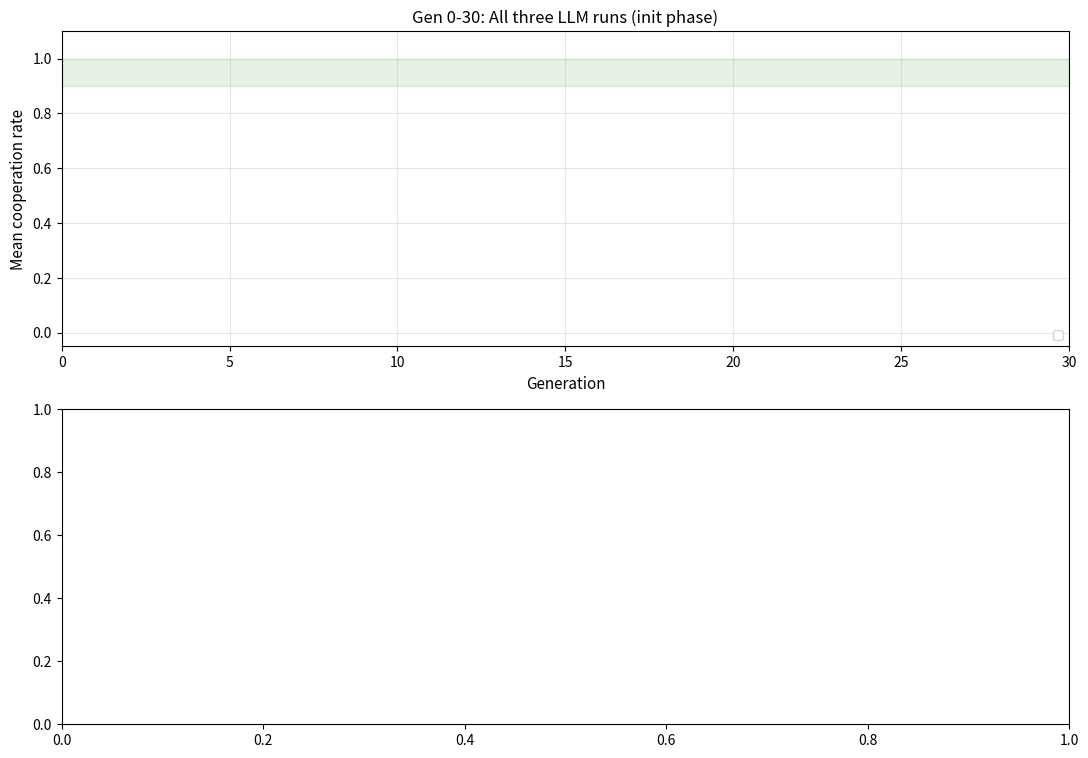

Write Python code to recreate this figure. (Note: this script raises an exception after producing the figure.)
"""Three-way trajectory comparison: M3 30gen (FALLBACK init) vs M4 30gen smoke
(FALLBACK init) vs M4 100gen thinking=off (real LLM init)."""
import json
import os
from pathlib import Path

import matplotlib

matplotlib.use("Agg")
import matplotlib.pyplot as plt
import numpy as np

ROOT = Path(
    r"C:\Users\shiwenbo\.minimax\agents\mavis\workspace\llm-reputation-paper\llm-reputation\results\quantitative_baseline"
)
PLOTS = ROOT / "plots"
PLOTS.mkdir(parents=True, exist_ok=True)


def load_traj(name):
    f = ROOT / name / "evolutionary.json"
    if not f.exists():
        return None
    j = json.loads(f.read_text(encoding="utf-8"))
    return [(int(t["generation"]), float(t["cooperation_rate_mean"]), float(t["fitness_mean"])) for t in j["trajectory"]]


# Three runs
runs = {
    "M3 v3 30gen (FALLBACK init)": load_traj("LLM_evolution_seed0"),
    "M4 v3 30gen smoke (FALLBACK init)": load_traj("LLM_v3_g30_smoke_seed0"),
    "M4 v3 100gen thinking-off (real LLM init)": load_traj("LLM_v3_g100_thinking_off_seed0"),
}

fig, axes = plt.subplots(2, 1, figsize=(13, 9), sharex=False)

colors = {
    "M3 v3 30gen (FALLBACK init)": "#1f77b4",
    "M4 v3 30gen smoke (FALLBACK init)": "#ff7f0e",
    "M4 v3 100gen thinking-off (real LLM init)": "#d62728",
}
markers = {
    "M3 v3 30gen (FALLBACK init)": "o",
    "M4 v3 30gen smoke (FALLBACK init)": "s",
    "M4 v3 100gen thinking-off (real LLM init)": "^",
}
lws = {
    "M3 v3 30gen (FALLBACK init)": 1.4,
    "M4 v3 30gen smoke (FALLBACK init)": 1.4,
    "M4 v3 100gen thinking-off (real LLM init)": 2.0,
}
labelsizes = {
    "M3 v3 30gen (FALLBACK init)": 5,
    "M4 v3 30gen smoke (FALLBACK init)": 5,
    "M4 v3 100gen thinking-off (real LLM init)": 4,
}

# Top panel: cooperation rate, gen 0-30 (all three runs share x-axis)
ax = axes[0]
for name, traj in runs.items():
    if traj is None:
        continue
    arr = np.array(traj)
    gens, coop, fit = arr[:, 0], arr[:, 1], arr[:, 2]
    mask = gens <= 30
    ax.plot(
        gens[mask],
        coop[mask],
        color=colors[name],
        marker=markers[name],
        markersize=labelsizes[name],
        linewidth=lws[name],
        label=f"{name} (final={coop[-1]:.3f})",
        alpha=0.85,
    )
ax.axhspan(0.9, 1.0, alpha=0.10, color="green")
ax.set_ylabel("Mean cooperation rate", fontsize=11)
ax.set_xlabel("Generation", fontsize=11)
ax.set_title("Gen 0-30: All three LLM runs (init phase)", fontsize=12)
ax.set_ylim(-0.05, 1.10)
ax.set_xticks(range(0, 31, 5))
ax.grid(alpha=0.3)
ax.legend(loc="lower right", fontsize=9)

# Bottom panel: 100 gen trajectory, with phases annotated
ax = axes[1]
traj = runs["M4 v3 100gen thinking-off (real LLM init)"]
arr = np.array(traj)
gens, coop, fit = arr[:, 0], arr[:, 1], arr[:, 2]
ax.plot(
    gens,
    coop,
    color=colors["M4 v3 100gen thinking-off (real LLM init)"],
    marker="^",
    markersize=4,
    linewidth=2.0,
    label="100gen thinking-off (real LLM init)",
    alpha=0.85,
)
# Phase shading
ax.axvspan(0, 30, alpha=0.10, color="green", label="high-coop init (gen 0-29)")
ax.axvspan(30, 43, alpha=0.10, color="orange", label="regime collapse (gen 30-43)")
ax.axvspan(43, 58, alpha=0.10, color="red", label="defection basin (gen 43-58)")
ax.axvspan(58, 100, alpha=0.12, color="blue", label="multi-basin recovery (gen 58-99)")
# Add fitness on right axis
ax2 = ax.twinx()
ax2.plot(
    gens,
    fit,
    color="#2ca02c",
    linewidth=1.0,
    alpha=0.5,
    linestyle="--",
    label="fitness",
)
ax.set_xlabel("Generation", fontsize=11)
ax.set_ylabel("Mean cooperation rate", fontsize=11, color="black")
ax2.set_ylabel("Mean fitness (proxy for sum of payoffs)", fontsize=11, color="green")
ax.set_title("100gen thinking-off: full trajectory (real LLM init)", fontsize=12)
ax.set_ylim(-0.05, 1.10)
ax2.set_ylim(-5, 35)
ax.set_xticks(range(0, 101, 10))
ax.grid(alpha=0.3)
ax.legend(loc="upper left", fontsize=9)
ax2.legend(loc="lower right", fontsize=9)

plt.suptitle(
    "Three-way LLM trajectory comparison: 30gen (FALLBACK init) vs 30gen smoke (FALLBACK init) vs 100gen (real LLM init)\n"
    "Note: M3 / 30gen smoke both FALLBACK init -> single-basin convergence (~1.0). 100gen real LLM init -> multi-basin dynamics.",
    fontsize=12,
    y=1.00,
)
plt.tight_layout()

out_pdf = PLOTS / "v3_three_way_traj.pdf"
out_png = PLOTS / "v3_three_way_traj.png"
fig.savefig(out_pdf, bbox_inches="tight")
fig.savefig(out_png, bbox_inches="tight", dpi=180)
print(f"Saved {out_pdf}")
print(f"Saved {out_png}")
print()
print("Final coop:")
for name, traj in runs.items():
    if traj is None:
        print(f"  {name}: MISSING")
    else:
        print(f"  {name}: coop={traj[-1][1]:.3f}, fitness={traj[-1][2]:.2f}, gens={len(traj)}")
